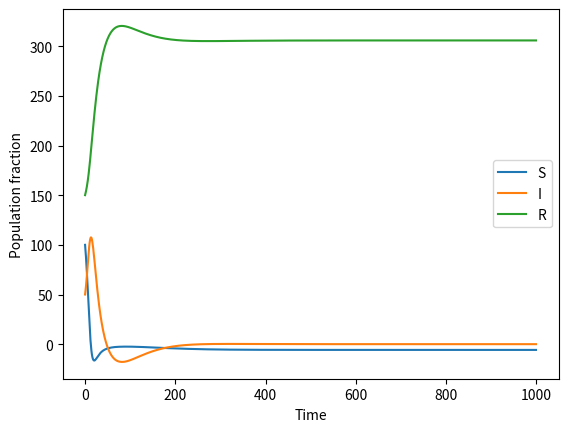

Python code for this plot:
# -*- coding: utf-8 -*-
"""Q1.4.ipynb

Automatically generated by Colaboratory.

Original file is located at
    https://colab.research.google.com/<link-removed>
"""

from typing import List, Optional
import numpy as np
import matplotlib.pyplot as plt
from scipy.integrate import solve_ivp
import os


class MetaPopModel(object):
    """
    Class for Metapopulation model
    """

    def __init__(
        self,
        net_params: np.ndarray, # A 3x3 matrix of alpha_ij
        beta: float,
        gamma: float,
        pop_size: np.ndarray,
    ) -> None:
        self.net_params = net_params
        self.beta = beta
        self.gamma = gamma
        self.pop_size = pop_size
        self.communities = pop_size.shape[0]

    def ode(self, times, init, parms):
        """Metapopulation model ODE"""

        init_ = init.reshape((self.communities, 3))

        self.pop_size = init_.sum(axis=1)
        S, I, R = init_[:, 0], init_[:, 1], init_[:, 2]
        # S,I,R are now 1D arrays of length self.communities
        beta, gamma = parms

        S_eff = None
        I_eff = None
        R_eff = None
        ############################################################
        # Compute effective S, I, R from S, I, R, pop_size and net_params
        # YOUR CODE HERE
        S_eff = S + np.matmul(S / self.pop_size, self.net_params) - (S / self.pop_size)*self.net_params.sum(axis=1)
        I_eff = I + np.matmul(I / self.pop_size, self.net_params) - (I / self.pop_size)*self.net_params.sum(axis=1)
        R_eff = R + np.matmul(R / self.pop_size, self.net_params) - (R / self.pop_size)*self.net_params.sum(axis=1)
        ############################################################

        dSdt = np.outer(S_eff, -beta * I_eff / self.pop_size).sum(axis=1)
        dIdt = -dSdt - gamma * I_eff
        dRdt = gamma * I_eff

        return np.array([dSdt, dIdt, dRdt]).T.ravel()

    def solve(self, init: List[float], parms: List[float], times: np.ndarray):
        """Solve Metapopulation model"""
        sol = solve_ivp(
            lambda t, y: self.ode(t, y, parms),
            (times[0], times[-1]),
            init,
            t_eval=times,
        )
        return sol.y

    def plot_soln(
        self,
        init: List[float],
        parms: List[float],
        times: np.ndarray,
        save_path: Optional[str] = None,
    ):
        sol = self.solve(init, parms, times)
        sol = sol.reshape((self.communities, 3, -1))
        for i, s in enumerate(sol):
            save_path_pop = f"{save_path}_{i}.png" if save_path else None
            self.plot(s[0], s[1], s[2], save_path_pop)

    def plot(self, s, i, r, save_path: Optional[str] = None):
        """Plot Metapopulation model"""
        plt.clf()
        plt.plot(s, label="S")
        plt.plot(i, label="I")
        plt.plot(r, label="R")
        plt.legend()
        plt.xlabel("Time")
        plt.ylabel("Population fraction")
        if save_path:
            # Make dir if no exists
            os.makedirs(os.path.dirname(save_path), exist_ok=True)
            plt.savefig(save_path)
        plt.show()


if __name__ == "__main__":
    pops = np.array([1000.0, 200.0, 300.0])
    params = [0.5, 0.3]
    net_params = np.array([[0.0, 0.51, 0.10], [0.02, 0.0, 0.10], [0.02, 0.01, 0.0]]) * np.tile(pops, (3, 1)).T

    init = np.array([[900.0, 100.0, 0.0], [100.0, 10.0, 90.0], [100.0, 50.0, 150.0]])

    model = MetaPopModel(net_params, params[0], params[1], np.array(pops))
    model.plot_soln(init.ravel(), params, np.linspace(0, 100, 1000), "plots/metapop")
    # soln = model.solve(init.ravel(), params, np.linspace(0, 100, 1000))